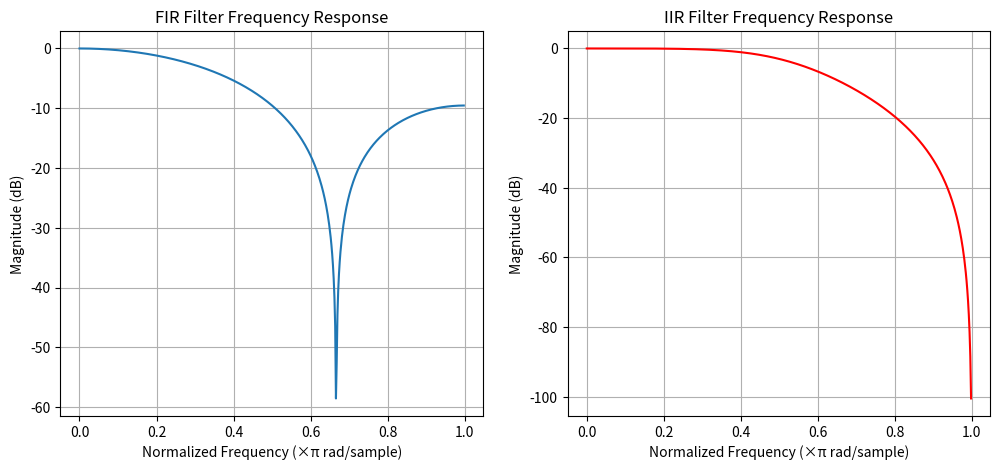
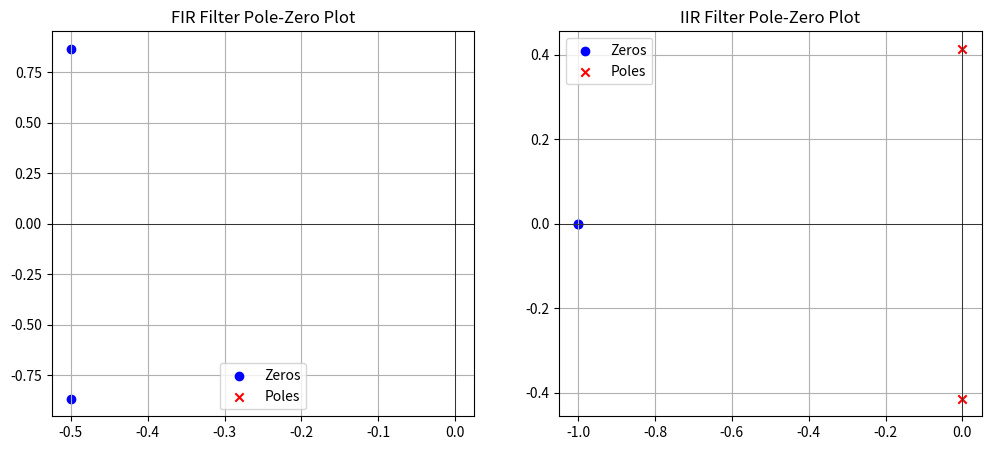
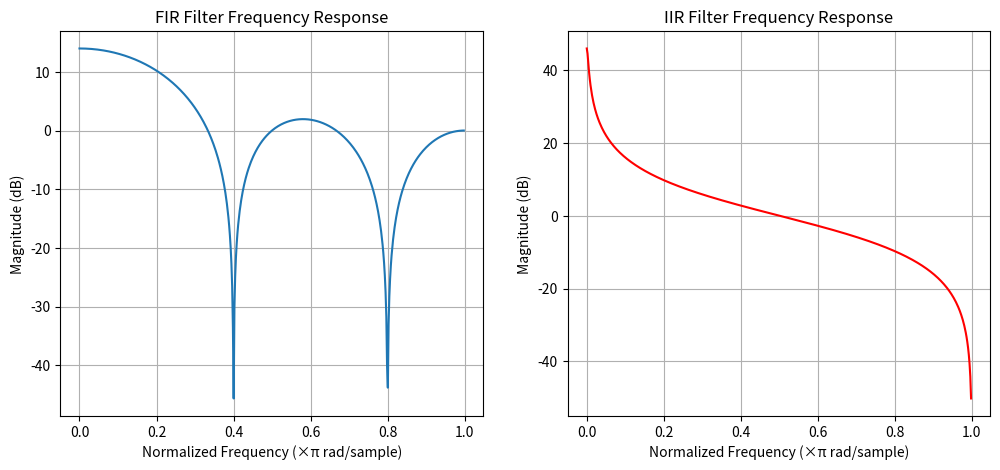
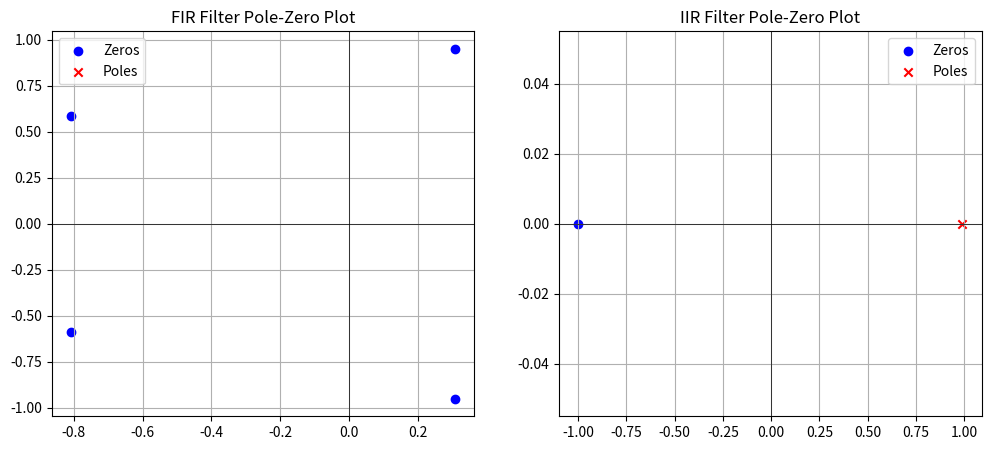
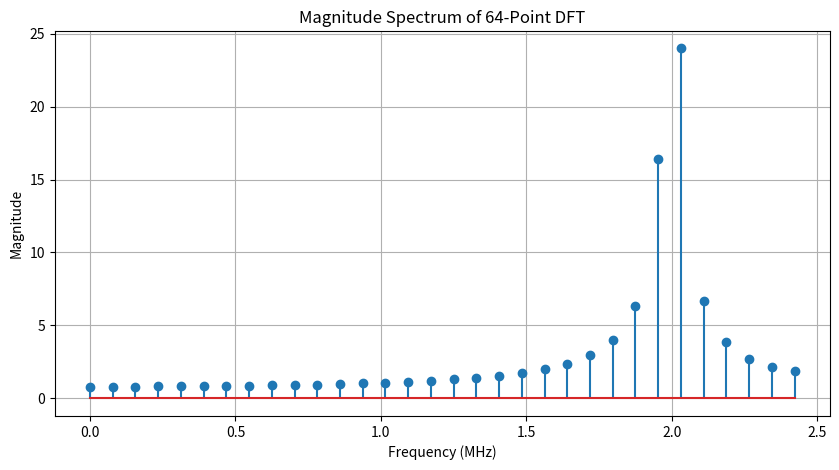
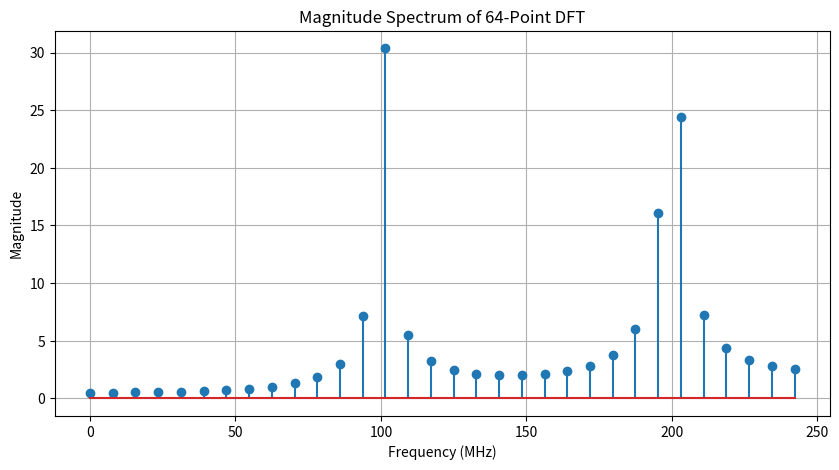

Python code for these plots, in order:

import numpy as np
import scipy.signal as signal
import matplotlib.pyplot as plt
from sympy import symbols, Poly
''' Q1: Examples of FIR and IIR Filter'''
# Define FIR Filter (Example: Moving Average Filter)
b_fir = [1/3, 1/3, 1/3]  # FIR filter coefficients
a_fir = [1]  # FIR filters have only zeros, no poles

# Define IIR Filter (Example: Simple Butterworth Low-pass Filter)
b_iir, a_iir = signal.butter(2, 0.5)  # 2nd order Butterworth low-pass filter with cutoff at 0.5*Nyquist

# Compute the frequency response
w_fir, h_fir = signal.freqz(b_fir, a_fir)
w_iir, h_iir = signal.freqz(b_iir, a_iir)

# Compute poles and zeros
zeros_fir, poles_fir, _ = signal.tf2zpk(b_fir, a_fir)
zeros_iir, poles_iir, _ = signal.tf2zpk(b_iir, a_iir)

# Plot frequency response
plt.figure(figsize=(12, 5))

plt.subplot(1, 2, 1)
plt.plot(w_fir / np.pi, 20 * np.log10(abs(h_fir)), label="FIR Filter")
plt.title("FIR Filter Frequency Response")
plt.xlabel("Normalized Frequency (×π rad/sample)")
plt.ylabel("Magnitude (dB)")
plt.grid()

plt.subplot(1, 2, 2)
plt.plot(w_iir / np.pi, 20 * np.log10(abs(h_iir)), label="IIR Filter", color="red")
plt.title("IIR Filter Frequency Response")
plt.xlabel("Normalized Frequency (×π rad/sample)")
plt.ylabel("Magnitude (dB)")
plt.grid()

plt.show()

# Plot Pole-Zero plots
plt.figure(figsize=(12, 5))

plt.subplot(1, 2, 1)
plt.scatter(np.real(zeros_fir), np.imag(zeros_fir), marker='o', label="Zeros", color='blue')
plt.scatter(np.real(poles_fir), np.imag(poles_fir), marker='x', label="Poles", color='red')
plt.axhline(0, color='black', linewidth=0.5)
plt.axvline(0, color='black', linewidth=0.5)
plt.grid()
plt.legend()
plt.title("FIR Filter Pole-Zero Plot")

plt.subplot(1, 2, 2)
plt.scatter(np.real(zeros_iir), np.imag(zeros_iir), marker='o', label="Zeros", color='blue')
plt.scatter(np.real(poles_iir), np.imag(poles_iir), marker='x', label="Poles", color='red')
plt.axhline(0, color='black', linewidth=0.5)
plt.axvline(0, color='black', linewidth=0.5)
plt.grid()
plt.legend()
plt.title("IIR Filter Pole-Zero Plot")

plt.show()

''''''
# Define symbolic variable
z = symbols('z')

# FIR Filter: H(z) = 1 + z^(-1) + z^(-2) + z^(-3) + z^(-4)
b_fir = [1, 1, 1, 1, 1]  # FIR filter coefficients
a_fir = [1]  # Denominator is 1 for FIR filters

# IIR Filter: H(z) = (1 + z^(-1)) / (1 - z^(-1))
b_iir = [1, 1]  # Numerator coefficients
a_iir = [1, -0.99]  # Adjusted to move the pole slightly inside the unit circle  # Denominator coefficients

# Compute frequency response
w_fir, h_fir = signal.freqz(b_fir, a_fir)
w_iir, h_iir = signal.freqz(b_iir, a_iir)

# Compute poles and zeros
zeros_fir, poles_fir, _ = signal.tf2zpk(b_fir, a_fir)
zeros_iir, poles_iir, _ = signal.tf2zpk(b_iir, a_iir)

# Plot frequency response
plt.figure(figsize=(12, 5))

plt.subplot(1, 2, 1)
plt.plot(w_fir / np.pi, 20 * np.log10(abs(h_fir)), label="FIR Filter")
plt.title("FIR Filter Frequency Response")
plt.xlabel("Normalized Frequency (×π rad/sample)")
plt.ylabel("Magnitude (dB)")
plt.grid()

plt.subplot(1, 2, 2)
plt.plot(w_iir / np.pi, 20 * np.log10(abs(h_iir)), label="IIR Filter", color="red")
plt.title("IIR Filter Frequency Response")
plt.xlabel("Normalized Frequency (×π rad/sample)")
plt.ylabel("Magnitude (dB)")
plt.grid()

plt.show()

# Plot Pole-Zero plots
plt.figure(figsize=(12, 5))

plt.subplot(1, 2, 1)
plt.scatter(np.real(zeros_fir), np.imag(zeros_fir), marker='o', label="Zeros", color='blue')
plt.scatter(np.real(poles_fir), np.imag(poles_fir), marker='x', label="Poles", color='red')
plt.axhline(0, color='black', linewidth=0.5)
plt.axvline(0, color='black', linewidth=0.5)
plt.grid()
plt.legend()
plt.title("FIR Filter Pole-Zero Plot")

plt.subplot(1, 2, 2)
plt.scatter(np.real(zeros_iir), np.imag(zeros_iir), marker='o', label="Zeros", color='blue')
plt.scatter(np.real(poles_iir), np.imag(poles_iir), marker='x', label="Poles", color='red')
plt.axhline(0, color='black', linewidth=0.5)
plt.axvline(0, color='black', linewidth=0.5)
plt.grid()
plt.legend()
plt.title("IIR Filter Pole-Zero Plot")

plt.show()

''' Q2_d'''


F1 = 300e6  # 300 MHz
Fs = 1000e6  # 800 MHz
Ts = 1 / Fs
T = 10 / F1
t = np.arange(0, T, Ts)
x_t = np.cos(2 * np.pi * F1 * t)
n = np.arange(0, len(t))
x_n = np.cos(2 * np.pi * F1 * n * Ts)
def sinc_reconstruction(t, n, x_n, Ts):
    return np.sum(x_n * np.sinc((t - n * Ts) / Ts))

t_fine = np.arange(0, T, Ts/100)  # Fine grid for reconstruction
x_r_t = np.array([sinc_reconstruction(ti, n, x_n, Ts) for ti in t_fine])
x_t_fine = np.cos(2 * np.pi * F1 * t_fine)
mse = np.mean((x_r_t - x_t_fine) ** 2)
print(f"Mean Square Error: {mse}")


''' Q3 '''
# Define parameters
Fs = 5e6  # Sampling frequency (5 MHz)
F = 2e6   # Signal frequency (2 MHz)
N = 64    # Number of points in DFT

# Time vector for sampled signal
t = np.arange(N) / Fs

# Generate sampled signal
x_t = np.cos(2 * np.pi * F * t)

# Compute 64-point DFT using FFT
X_f = np.fft.fft(x_t)
freqs = np.fft.fftfreq(N, d=1/Fs)  # Frequency axis

# Plot magnitude spectrum
plt.figure(figsize=(10, 5))
plt.stem(freqs[:N//2] / 1e6, np.abs(X_f[:N//2]))
plt.title("Magnitude Spectrum of 64-Point DFT")
plt.xlabel("Frequency (MHz)")
plt.ylabel("Magnitude")
plt.grid()
plt.show()

# Define parameters
Fs = 500e6  # Sampling frequency (1 GHz)
F1 = 200e6  # First signal frequency (200 MHz)
F2 = 400e6  # Second signal frequency (400 MHz)
N = 64    # Number of points in DFT

# Time vector for sampled signal
t = np.arange(N) / Fs

# Generate sampled signal
y_t = np.cos(2 * np.pi * F1 * t) + np.cos(2 * np.pi * F2 * t)

# Compute 64-point DFT using FFT
Y_f = np.fft.fft(y_t)
freqs = np.fft.fftfreq(N, d=1/Fs)  # Frequency axis

# Plot magnitude spectrum
plt.figure(figsize=(10, 5))
plt.stem(freqs[:N//2] / 1e6, np.abs(Y_f[:N//2]))
plt.title("Magnitude Spectrum of 64-Point DFT")
plt.xlabel("Frequency (MHz)")
plt.ylabel("Magnitude")
plt.grid()
plt.show()
